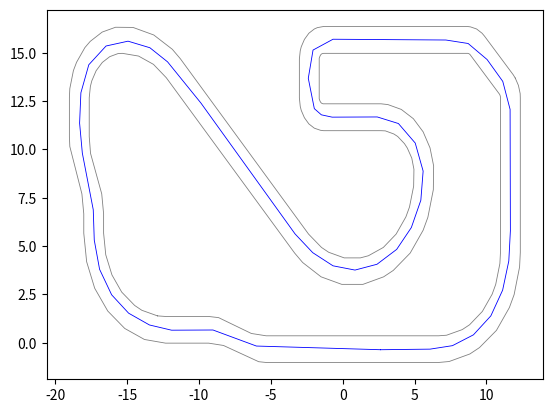

Python code for this plot:
import numpy as np
import matplotlib
import matplotlib.pyplot as plt

INNER_WALLS = np.array((
    (-12.88, 1.39),
    (-13.97, 1.68),
    (-14.47, 1.93),
    (-15.37, 2.62),
    (-16.05, 3.51),
    (-16.48, 4.55),
    (-16.63, 5.67),
    (-16.63, 6.67),
    (-16.76, 7.70),
    (-17.54, 9.80),
    (-17.63, 10.67),
    (-17.63, 12.67),
    (-17.55, 13.26),
    (-17.45, 13.55),
    (-17.15, 14.07),
    (-16.72, 14.50),
    (-16.20, 14.80),
    (-15.62, 14.96),
    (-15.32, 14.97),
    (-14.20, 14.83),
    (-13.16, 14.40),
    (-12.27, 13.71),
    (-3.34, 4.64),
    (-2.78, 4.15),
    (-1.50, 3.41),
    (-0.06, 3.02),
    (1.41, 3.02),
    (2.85, 3.41),
    (3.52, 3.74),
    (4.70, 4.64),
    (5.60, 5.82),
    (5.93, 6.49),
    (6.31, 7.92),
    (6.33, 9.15),
    (6.08, 10.08),
    (5.60, 10.91),
    (4.92, 11.59),
    (4.08, 12.07),
    (3.15, 12.32),
    (2.67, 12.36),
    (-1.32, 12.36),
    (-1.36, 12.36),
    (-1.44, 12.38),
    (-1.51, 12.42),
    (-1.56, 12.48),
    (-1.60, 12.55),
    (-1.63, 12.62),
    (-1.63, 12.67),
    (-1.63, 14.67),
    (-1.63, 14.71),
    (-1.60, 14.78),
    (-1.56, 14.85),
    (-1.51, 14.91),
    (-1.44, 14.95),
    (-1.40, 14.96),
    (-1.32, 14.97),
    (8.67, 14.97),
    (8.71, 14.97),
    (8.79, 14.95),
    (8.86, 14.91),
    (8.89, 14.88),
    (10.89, 12.88),
    (10.92, 12.85),
    (10.96, 12.78),
    (10.98, 12.71),
    (10.98, 12.67),
    (10.98, 4.67),
    (10.94, 4.10),
    (10.65, 3.02),
    (10.40, 2.51),
    (9.72, 1.62),
    (8.83, 0.93),
    (8.32, 0.68),
    (7.23, 0.39),
    (6.67, 0.36),
    (-5.32, 0.36),
    (-6.35, 0.48),
    (-8.63, 1.30),
    (-9.32, 1.36),
    (-12.32, 1.36),
    (-12.88, 1.39),
))

OUTER_WALLS = np.array((
    (12.01, 13.69),
    (12.23, 13.31),
    (12.35, 12.89),
    (12.36, 12.67),
    (12.36, 4.67),
    (12.31, 3.92),
    (11.93, 2.49),
    (11.60, 1.82),
    (10.70, 0.64),
    (9.52, -0.25),
    (8.85, -0.58),
    (7.41, -0.97),
    (6.67, -1.02),
    (-5.32, -1.02),
    (-5.84, -0.98),
    (-8.29, -0.14),
    (-9.32, -0.02),
    (-12.32, -0.02),
    (-13.79, 0.17),
    (-15.16, 0.74),
    (-16.34, 1.64),
    (-17.25, 2.82),
    (-17.81, 4.19),
    (-18.01, 5.67),
    (-18.01, 6.67),
    (-18.14, 7.70),
    (-18.98, 10.15),
    (-19.01, 10.67),
    (-19.01, 12.67),
    (-18.98, 13.15),
    (-18.73, 14.08),
    (-18.51, 14.51),
    (-17.93, 15.27),
    (-17.56, 15.59),
    (-16.73, 16.07),
    (-15.80, 16.32),
    (-14.58, 16.31),
    (-13.14, 15.92),
    (-11.85, 15.18),
    (-11.29, 14.69),
    (-2.37, 5.62),
    (-1.47, 4.93),
    (-0.97, 4.68),
    (0.11, 4.39),
    (1.23, 4.39),
    (1.79, 4.50),
    (2.83, 4.93),
    (3.72, 5.62),
    (4.40, 6.51),
    (4.65, 7.02),
    (4.94, 8.10),
    (4.96, 8.97),
    (4.81, 9.55),
    (4.50, 10.07),
    (4.30, 10.30),
    (3.83, 10.67),
    (3.56, 10.80),
    (2.97, 10.96),
    (2.67, 10.97),
    (-1.32, 10.97),
    (-1.54, 10.99),
    (-1.97, 11.10),
    (-2.35, 11.32),
    (-2.66, 11.64),
    (-2.88, 12.02),
    (-2.95, 12.23),
    (-3.01, 12.67),
    (-3.01, 14.67),
    (-2.95, 15.10),
    (-2.88, 15.31),
    (-2.66, 15.69),
    (-2.35, 16.01),
    (-1.97, 16.23),
    (-1.76, 16.30),
    (-1.32, 16.36),
    (8.67, 16.36),
    (8.89, 16.34),
    (9.32, 16.23),
    (9.70, 16.01),
    (9.87, 15.86),
    (11.87, 13.86),
    (12.01, 13.69),
))

PATH = np.array((
    (2.64, -0.36),
    (6.08, -0.33),
    (7.64, -0.15),
    (9.10, 0.41),
    (10.31, 1.39),
    (11.13, 2.72),
    (11.56, 4.23),
    (11.67, 5.79),
    (11.65, 12.07),
    (11.14, 13.52),
    (10.05, 14.65),
    (8.73, 15.48),
    (7.18, 15.66),
    (-0.67, 15.70),
    (-2.06, 15.14),
    (-2.39, 13.68),
    (-1.97, 12.11),
    (-1.48, 11.79),
    (-0.73, 11.67),
    (2.41, 11.68),
    (3.88, 11.34),
    (5.05, 10.33),
    (5.60, 8.88),
    (5.44, 7.37),
    (4.78, 5.96),
    (3.76, 4.83),
    (2.39, 4.06),
    (0.86, 3.76),
    (-0.67, 3.98),
    (-2.08, 4.66),
    (-3.31, 5.63),
    (-9.86, 12.40),
    (-12.18, 14.53),
    (-13.41, 15.26),
    (-14.93, 15.60),
    (-16.46, 15.35),
    (-17.66, 14.38),
    (-18.21, 12.93),
    (-18.30, 11.36),
    (-18.11, 9.81),
    (-17.35, 6.88),
    (-17.28, 5.31),
    (-16.91, 3.80),
    (-16.07, 2.48),
    (-14.89, 1.53),
    (-13.44, 0.92),
    (-11.90, 0.65),
    (-9.02, 0.66),
    (-6.00, -0.17),
    (2.64, -0.36))
)
plt.plot(INNER_WALLS[:, 0], INNER_WALLS[:, 1], color='gray', linewidth=0.6)
plt.plot(OUTER_WALLS[:, 0], OUTER_WALLS[:, 1], color='gray', linewidth=0.6)
plt.plot(PATH[:, 0], PATH[:, 1], color='blue', linewidth=0.6)
plt.savefig("mygraph.png")
#plt.show()
